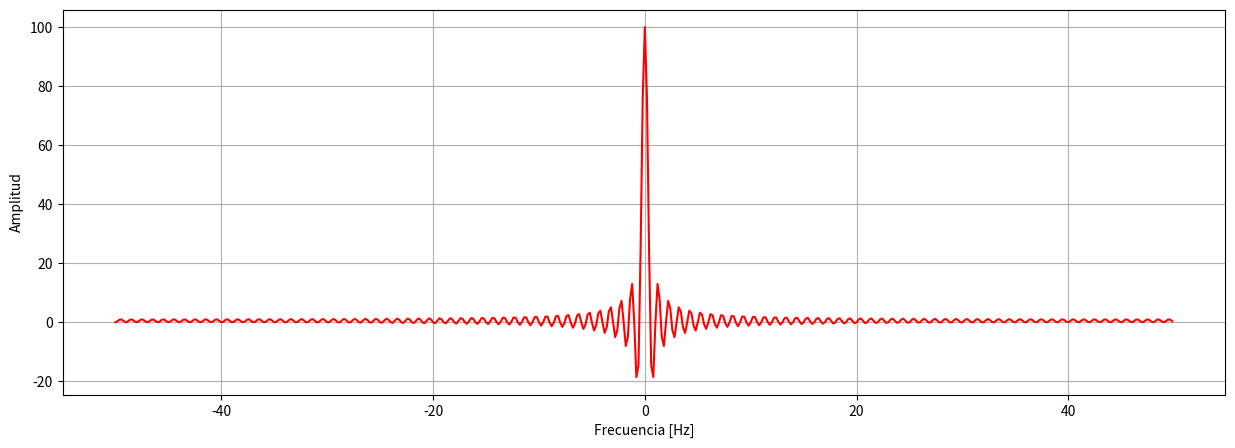

Recreate this plot in Python.
import numpy as np
import matplotlib.pyplot as plt
import scipy.fft


# Señal coseno
Fs = 100
t = np.arange(0, 5, step=1./Fs)
s = np.zeros_like(t)
s[np.abs(t)<1] = 1

# Se crean las frecuencias y se les hace el shift
f = scipy.fft.fftshift(scipy.fft.fftfreq(n=len(s), d=1/Fs))
S = scipy.fft.fftshift(scipy.fft.fft(s))
print (f)
#print(S)                          #Me imprime los valores conplejos de la transformada de Fourier

plt.figure(figsize=(15,5))
#plt.plot(t,s,'r')  
#plt.plot(f,np.real(S), 'r')      #Ojo con esto 
#plt.plot(f,np.imag(S), 'r')     #ojo con esto 
plt.plot(f,S, 'r')  
plt.xlabel("Frecuencia [Hz]")
plt.ylabel("Amplitud")
#plt.legend()
plt.grid()
plt.show()